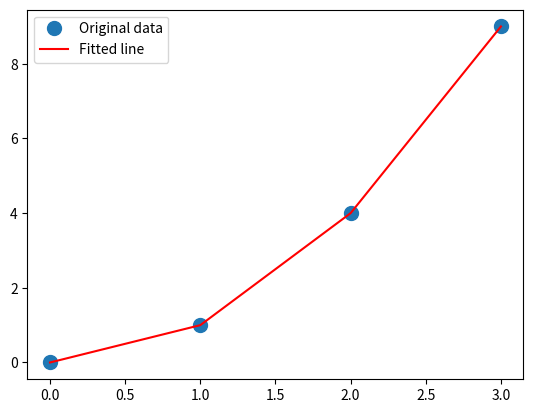

Generate this figure with matplotlib:
import numpy as np
import matplotlib.pyplot as plt
import time

def buildPolynomialData(x, degree):
    pass

def buildLogNData(x):
    pass

def buildLinearData(x):
    pass

functions = [{
    'func': lambda x: np.power(x, 2),
    'label': 'O(N^2)'
}]

x = np.array([0, 1, 2, 3])
y = np.array([0, 1, 4, 9])
print(x)
A = np.vstack([np.power(x,2)]).T
print(A, A.shape)

print(np.power(A[:,0],2))
A = np.c_[A, x]
A = np.c_[A, np.ones(A.shape[0])]
print(A, A.shape)

m, b, c = np.linalg.lstsq(A, y, rcond=None)[0]
print(m, b, c)


_ = plt.plot(x, y, 'o', label='Original data', markersize=10)
_ = plt.plot(x, m*x*x + b*x + c, 'r', label='Fitted line')
_ = plt.legend()
plt.show()

def myFunction(V):
    pass



